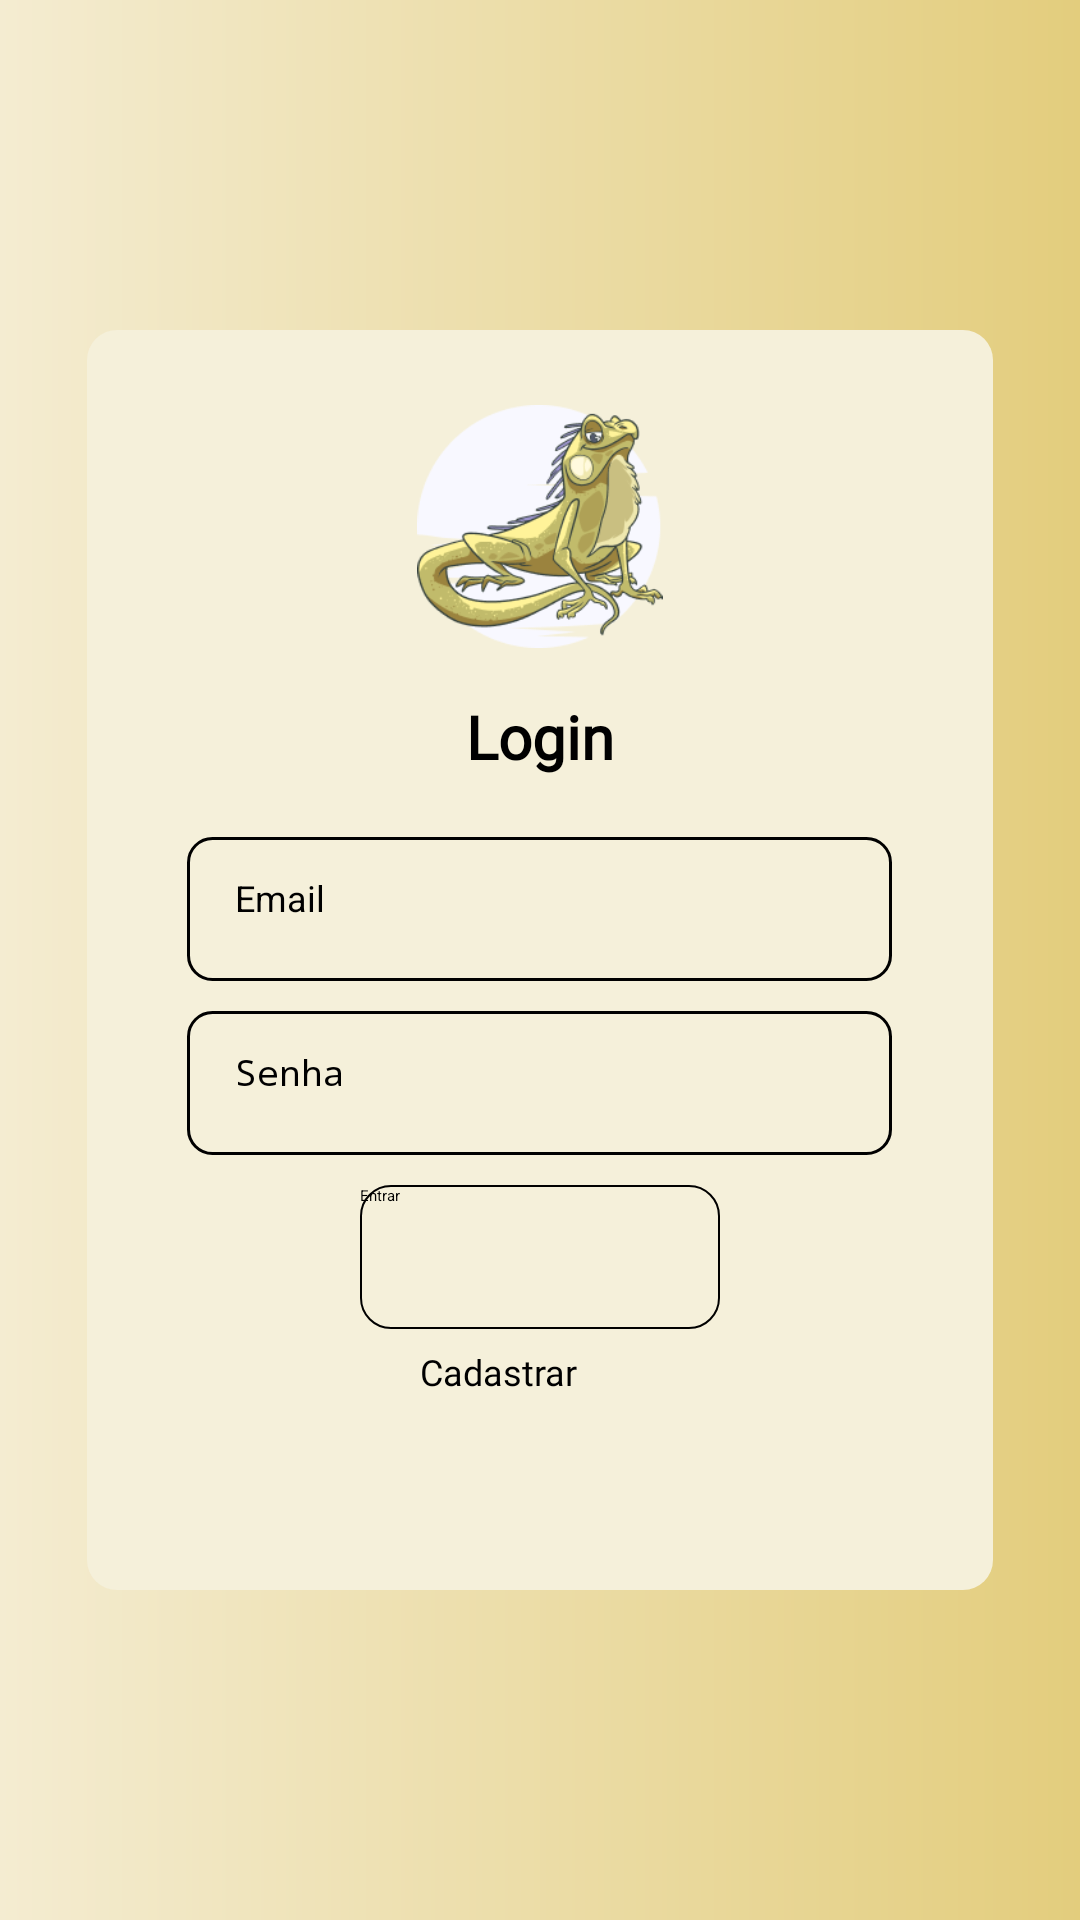

Write the Android layout XML for this screen, with the resource values it uses.
<!-- AndroidManifest.xml: application theme Theme.Calingo -->
<!-- res/layout/activity_tela_login.xml -->
<androidx.constraintlayout.widget.ConstraintLayout xmlns:android="http://schemas.android.com/apk/res/android"
    xmlns:app="http://schemas.android.com/apk/res-auto"
    xmlns:tools="http://schemas.android.com/tools"
    android:id="@+id/main"
    android:layout_width="match_parent"
    android:layout_height="match_parent"
    android:background="@drawable/gradient_background"
    tools:context=".TelaLogin">

    <LinearLayout
        android:layout_width="302dp"
        android:layout_height="420dp"
        android:background="@drawable/login_card"
        android:orientation="vertical"
        android:paddingTop="25dp"
        app:layout_constraintBottom_toBottomOf="parent"
        app:layout_constraintEnd_toEndOf="parent"
        app:layout_constraintStart_toStartOf="parent"
        app:layout_constraintTop_toTopOf="parent">

        <ImageView
            android:id="@+id/img_calingo"
            android:layout_width="match_parent"
            android:layout_height="81dp"
            android:layout_marginBottom="16dp"
            android:contentDescription="@string/img_description"
            android:src="@drawable/logo_calingo" />

        <TextView
            android:id="@+id/txt_entrar"
            android:layout_width="wrap_content"
            android:layout_height="wrap_content"
            android:layout_gravity="center_horizontal"
            android:layout_marginBottom="20dp"
            android:fontFamily="@font/inter_regular"
            android:text="@string/login_text"
            android:textAlignment="center"
            android:textSize="20sp"
            android:textStyle="bold" />

        <EditText
            android:id="@+id/input_email"
            android:layout_width="235dp"
            android:layout_height="48dp"
            android:layout_gravity="center_horizontal"
            android:autofillHints="emailAddress"
            android:background="@drawable/input_background"
            android:hint="@string/email_hint"
            android:inputType="textEmailAddress"
            android:textSize="12sp" />

        <EditText
            android:id="@+id/input_password"
            android:layout_width="235dp"
            android:layout_height="48dp"
            android:layout_gravity="center_horizontal"
            android:layout_marginTop="10dp"
            android:autofillHints="password"
            android:background="@drawable/input_background"
            android:hint="@string/password_hint"
            android:inputType="textPassword"
            android:textSize="12sp" />

        <androidx.appcompat.widget.AppCompatButton
            android:id="@+id/entrar_bt"
            style="@style/CustomButton"
            android:layout_width="wrap_content"
            android:layout_height="48dp"
            android:layout_gravity="center_horizontal"
            android:layout_marginTop="10dp"
            android:minWidth="120dp"
            android:text="@string/login_button" />

        <androidx.appcompat.widget.AppCompatButton
            android:id="@+id/cadastro_bt"
            android:layout_width="wrap_content"
            android:layout_height="wrap_content"
            android:layout_gravity="center_horizontal"
            android:layout_marginTop="6dp"
            android:backgroundTint="@android:color/transparent"
            android:elevation="0dp"
            android:fontFamily="@font/inter_regular"
            android:minWidth="80dp"
            android:stateListAnimator="@null"
            android:text="Cadastrar"
            android:textColor="@android:color/black"
            android:textSize="12sp" />


    </LinearLayout>

</androidx.constraintlayout.widget.ConstraintLayout>
<!-- resources referenced by this layout -->
<resources>
  <!-- drawable gradient_background (drawable) -->
  <?xml version="1.0" encoding="utf-8"?>
  <shape xmlns:android="http://schemas.android.com/apk/res/android"
      android:shape="rectangle">
  
      <gradient
          android:angle="0"
          android:startColor="#F4ECD1"
          android:endColor="#E3CD7D"
          android:type="linear" />
  
  </shape>
  <!-- drawable input_background (drawable) -->
  <?xml version="1.0" encoding="utf-8"?>
  <shape xmlns:android="http://schemas.android.com/apk/res/android"
      android:shape="rectangle">
      <solid android:color="#F5F0DA" />
      <stroke
          android:width="1dp"
          android:color="#000000" />
      <corners android:radius="8dp" />
      <padding
          android:bottom="12dp"
          android:left="16dp"
          android:right="16dp"
          android:top="12dp" />
  </shape>
  <!-- drawable login_card (drawable) -->
  <?xml version="1.0" encoding="utf-8"?>
  <shape xmlns:android="http://schemas.android.com/apk/res/android"
      android:shape="rectangle">
      <solid android:color="#F5F0DA" /> <corners android:radius="10dp" /> </shape>
  <!-- drawable logo_calingo: png bitmap (drawable, 27755 bytes) -->
  <string name="email_hint">Email</string>
  <string name="img_description">Logo do App</string>
  <string name="login_button">Entrar</string>
  <string name="login_text">Login</string>
  <string name="password_hint">Senha</string>
  <style name="CustomButton" parent="Widget.AppCompat.Button">
          <item name="android:background">@drawable/button_background</item>
          <item name="android:textColor">@color/black</item>
      </style>
  <!-- drawable button_background (drawable) -->
  <selector xmlns:android="http://schemas.android.com/apk/res/android">
      <item>
          <shape android:shape="rectangle">
              <solid android:color="#F5F0DA" />
              <stroke
                  android:width="0.5dp"
                  android:color="#000000" />
              <corners android:radius="10dp" />
          </shape>
      </item>
  </selector>
  <!-- not gathered from this repository: default colours our renderer supplied (Android Studio template values) -->
  <color name="black">#FF000000</color>
</resources>
